Run: headless pygame with SDL's dummy video driver; simulated clock (each Clock.tick advances the game by its frame time, no real sleeping); random seed 0; keys injected as events and as key.get_pressed() state; mouse plan: one left click at the window centre at the start of phase 2, then a move to the lower-right quarter at the start of phase 3.
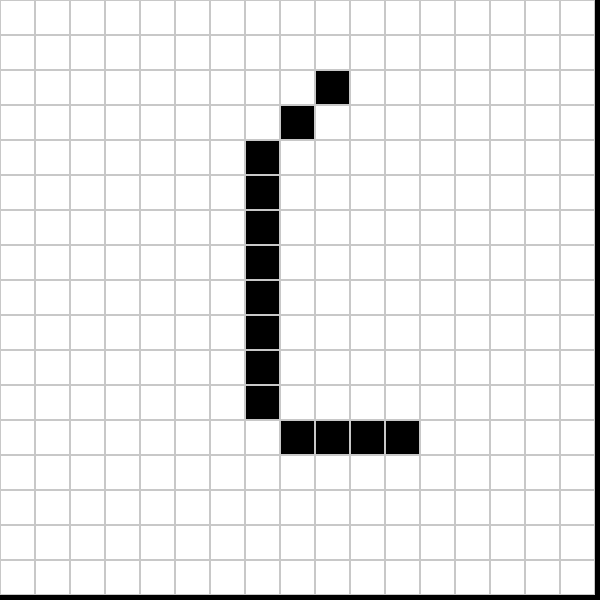
Frame 1 of 4 · flips 1–60 · no input
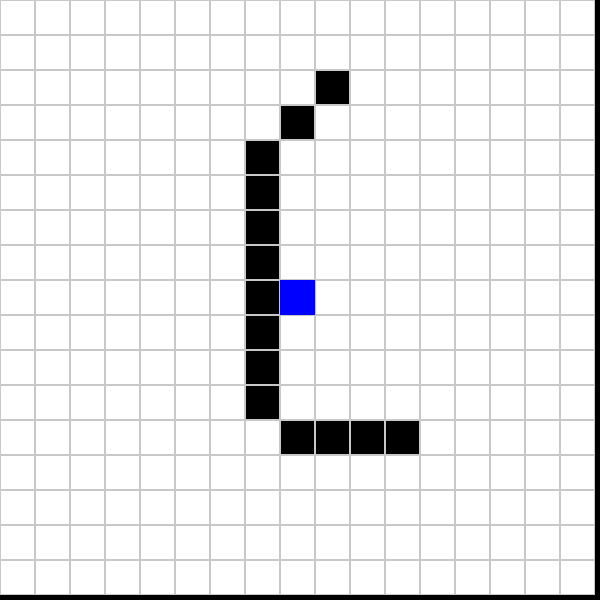
Frame 2 of 4 · flips 61–180 · clicked the window centre · tapped SPACE, RETURN · held RIGHT (→), D
Frame 3 of 4 · flips 181–300 · moved the mouse to the lower-right quarter · held DOWN (↓), S · screen unchanged from frame 2, image omitted
Frame 4 of 4 · flips 301–420 · held LEFT (←), A, UP (↑), W · screen unchanged from frame 3, image omitted

The pygame program that drew these frames:

import pygame
import heapq
import time

# Configuración
WIDTH, HEIGHT = 600, 600    # Dimensiones de la ventana
ROWS, COLS = 17, 17          # Filas y columnas de la cuadrícula
CELL_SIZE = WIDTH // COLS       # Tamaño de cada celda

# Colores
WHITE = (255, 255, 255)
BLACK = (0, 0, 0)
BLUE = (0, 0, 255)
YELLOW = (255, 255, 0)
GREEN = (0, 255, 0)
GRAY = (200, 200, 200)

pygame.init()
win = pygame.display.set_mode((WIDTH, HEIGHT))  # Inicializar ventana
pygame.display.set_caption("Camino mas corto A*")   # Título de la ventana


grid = [[0 for _ in range(COLS)] for _ in range(ROWS)]  # Crear cuadrícula vacía



# Obstáculos según la imagen
obstacles = [
   (2, 9), (3, 8), (4, 7), (5, 7), (6, 7), (7, 7), (8, 7), (9, 7), (10, 7), (11, 7),
    (12, 8), (12, 9), (12, 10), (12, 11), (12, 11)
]                                   #Crea los obstáculos punto a punto (Revisar)
for r, c in obstacles:   # Agregar obstáculos a la cuadrícula
    grid[r][c] = 1

start, end = None, None

# --- Algoritmo A* ---
def heuristic(a, b):            # Heurística de Manhattan
    return abs(a[0] - b[0]) + abs(a[1] - b[1])      # Calcula la distancia Manhattan entre dos puntos

def astar(start, goal):             # Algoritmo A*
    open_set = []
    heapq.heappush(open_set, (0, start))
    came_from = {}
    g_score = {start: 0}
    f_score = {start: heuristic(start, goal)}

    while open_set:                             # Mientras haya nodos por explorar
        _, current = heapq.heappop(open_set)       # Obtiene el nodo con menor costo
        if current == goal:                        # Si se llega al objetivo....
            path = []                               # Lista para almacenar el camino
            while current in came_from:             # Retrocede por el camino
                path.append(current)                # Se agrega el nodo actual al camino
                current = came_from[current]        # Obtener el nodo anterior
            return path[::-1]                       # Retornar el camino invertido

        neighbors = [(0,1),(1,0),(0,-1),(-1,0)]     # Indica cuales son los mov válidos
        for dx, dy in neighbors:
            neighbor = (current[0] + dx, current[1] + dy)
            if 0 <= neighbor[0] < ROWS and 0 <= neighbor[1] < COLS:     # Verifica los límites de la cuadrícula
                if grid[neighbor[0]][neighbor[1]] == 1:             # Si es pared, se salta
                    continue
                tentative_g = g_score[current] + 1                  # Costo del movimiento
                # Si encontramos un camino más barato hacia 'neighbor'...
                if tentative_g < g_score.get(neighbor, float("inf")): 
                    came_from[neighbor] = current                    # Se guarda el nodo actual como el anterior
                    g_score[neighbor] = tentative_g                  # Se actualiza el costo g
                    f_score[neighbor] = tentative_g + heuristic(neighbor, goal)     # Se actualiza el costo f  (f = g + h)
                    heapq.heappush(open_set, (f_score[neighbor], neighbor))  # Se agrega el vecino a la lista abierta
    return None  # (Si no se encontró un camino)

# --- Dibujo ---
def draw_grid():
    for r in range(ROWS):
        for c in range(COLS):
            color = WHITE
            if grid[r][c] == 1:
                color = BLACK                   # Se dibujan los obstáculo
             # Rectángulo de la celda
            pygame.draw.rect(win, color, (c*CELL_SIZE, r*CELL_SIZE, CELL_SIZE, CELL_SIZE))
            # Líneas de la cuadrícula
            pygame.draw.rect(win, GRAY, (c*CELL_SIZE, r*CELL_SIZE, CELL_SIZE, CELL_SIZE), 1)

    if start:
        # Celda inicio en azul (nota: (x,y) en pantalla = (col, fila))
        pygame.draw.rect(win, BLUE, (start[1]*CELL_SIZE, start[0]*CELL_SIZE, CELL_SIZE, CELL_SIZE))
    if end:
         # Celda fin en amarillo
        pygame.draw.rect(win, YELLOW, (end[1]*CELL_SIZE, end[0]*CELL_SIZE, CELL_SIZE, CELL_SIZE))

def draw_path(path):
    if not path:
        return

    for i, (row, col) in enumerate(path):
        # Saltamos el primer nodo (inicio) y el último (destino),
        # para que sigan mostrándose con sus colores originales
        if (row, col) == start or (row, col) == end:
            continue

        # El último del camino lo pintamos amarillo
        if i == len(path) - 1:
            color = (255, 255, 0)  # Amarillo
        else:
            color = (0, 255, 0)    # Verde

        pygame.draw.rect(win, color, (col * CELL_SIZE, row * CELL_SIZE, CELL_SIZE, CELL_SIZE))

# --- Loop principal ---
running = True
path = []
while running:
    draw_grid()          # Dibuja el tablero y (si existen) inicio/fin...
    if path:
        time.sleep(0.1)  # Pausa para visualizar el camino
        draw_path(path)
    pygame.display.update() # Actualiza la ventana

    for event in pygame.event.get():     # Procesa eventos de la ventana
        if event.type == pygame.QUIT:   # Cerrar ventana
            running = False

        if event.type == pygame.MOUSEBUTTONDOWN: # Click del mouse
            x, y = pygame.mouse.get_pos()       # Posición en píxeles
            r, c = y // CELL_SIZE, x // CELL_SIZE   # Lo convierte a (fila, columna)
            if not start:
                start = (r, c)      # Primer click: fija el inicio
            elif not end:           # Segundo click: fija el final
                end = (r, c)
                path = astar(start, end)  # Llama a A* y guarda el camino resultante

pygame.quit()
# Fin del programa
